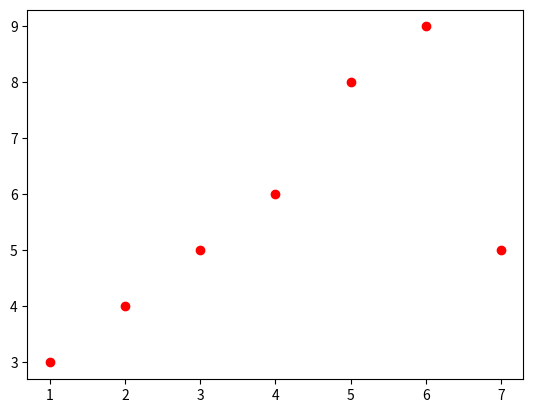
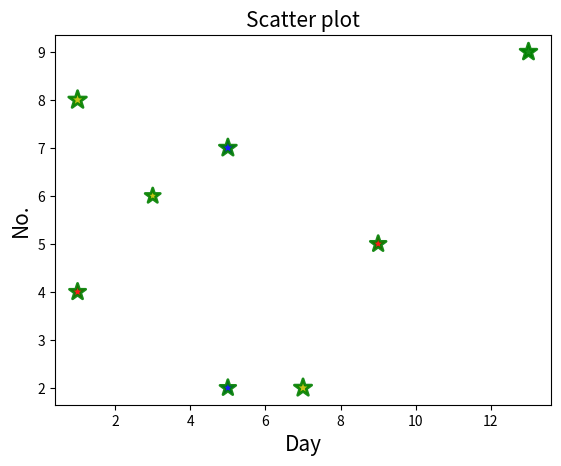
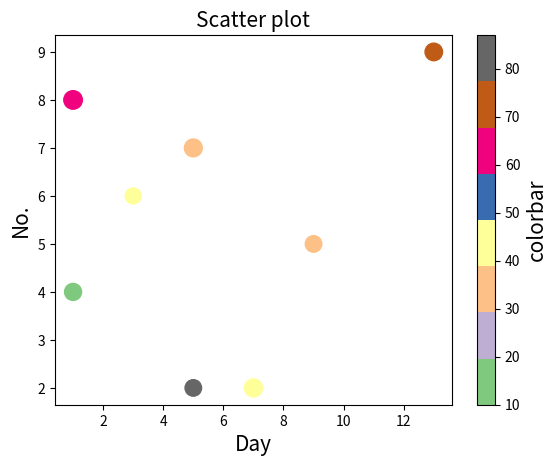
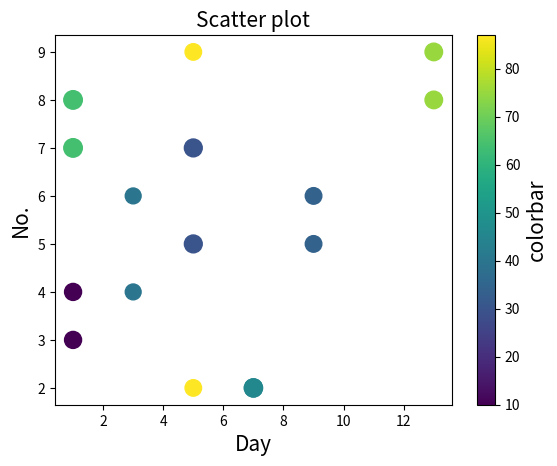

Write Python code to recreate these figures, in order.
import matplotlib.pyplot as plt 

x = [1,2,3,4,5,6,7]
y = [3,4,5,6,8,9,5]

plt.scatter(x,y,color = 'r')

plt.show()


import matplotlib.pyplot as plt

day = [1,3,5,7,9,1,13,5]
no =  [4,6,7,2,5,8,9,2]

color = ['r','y','b','y','r','y','g','b']
size = [150,130,165,170,142,178,159,141]
plt.title('Scatter plot', fontsize = 15)
plt.xlabel('Day', fontsize = 15)
plt.ylabel('No.',fontsize = 15)

plt.scatter(day,no, c = color,s = size, alpha = 0.9, marker = '*', edgecolor = 'g',linewidth = 2)
plt.show()

import matplotlib.pyplot as plt

day = [1,3,5,7,9,1,13,5]
no =  [4,6,7,2,5,8,9,2]

color = [10,40,30,46,34,64,75,87]
size = [150,130,165,170,142,178,159,141]

plt.title('Scatter plot', fontsize = 15)
plt.xlabel('Day', fontsize = 15)
plt.ylabel('No.',fontsize = 15)

plt.scatter(day,no, c = color,s = size, cmap = 'Accent' )
t = plt.colorbar()
t.set_label('colorbar', fontsize = 15)
plt.show()

import matplotlib.pyplot as plt

day = [1,3,5,7,9,1,13,5]
no =  [4,6,7,2,5,8,9,2]
no2 = [3,4,5,2,6,7,8,9]

color = [10,40,30,46,34,64,75,87]
size = [150,130,165,170,142,178,159,141]

plt.title('Scatter plot', fontsize = 15)
plt.xlabel('Day', fontsize = 15)
plt.ylabel('No.',fontsize = 15)

plt.scatter(day,no, c = color,s = size  )
plt.scatter(day,no2, c = color,s = size )

t = plt.colorbar()
t.set_label('colorbar', fontsize = 15)
plt.show()
